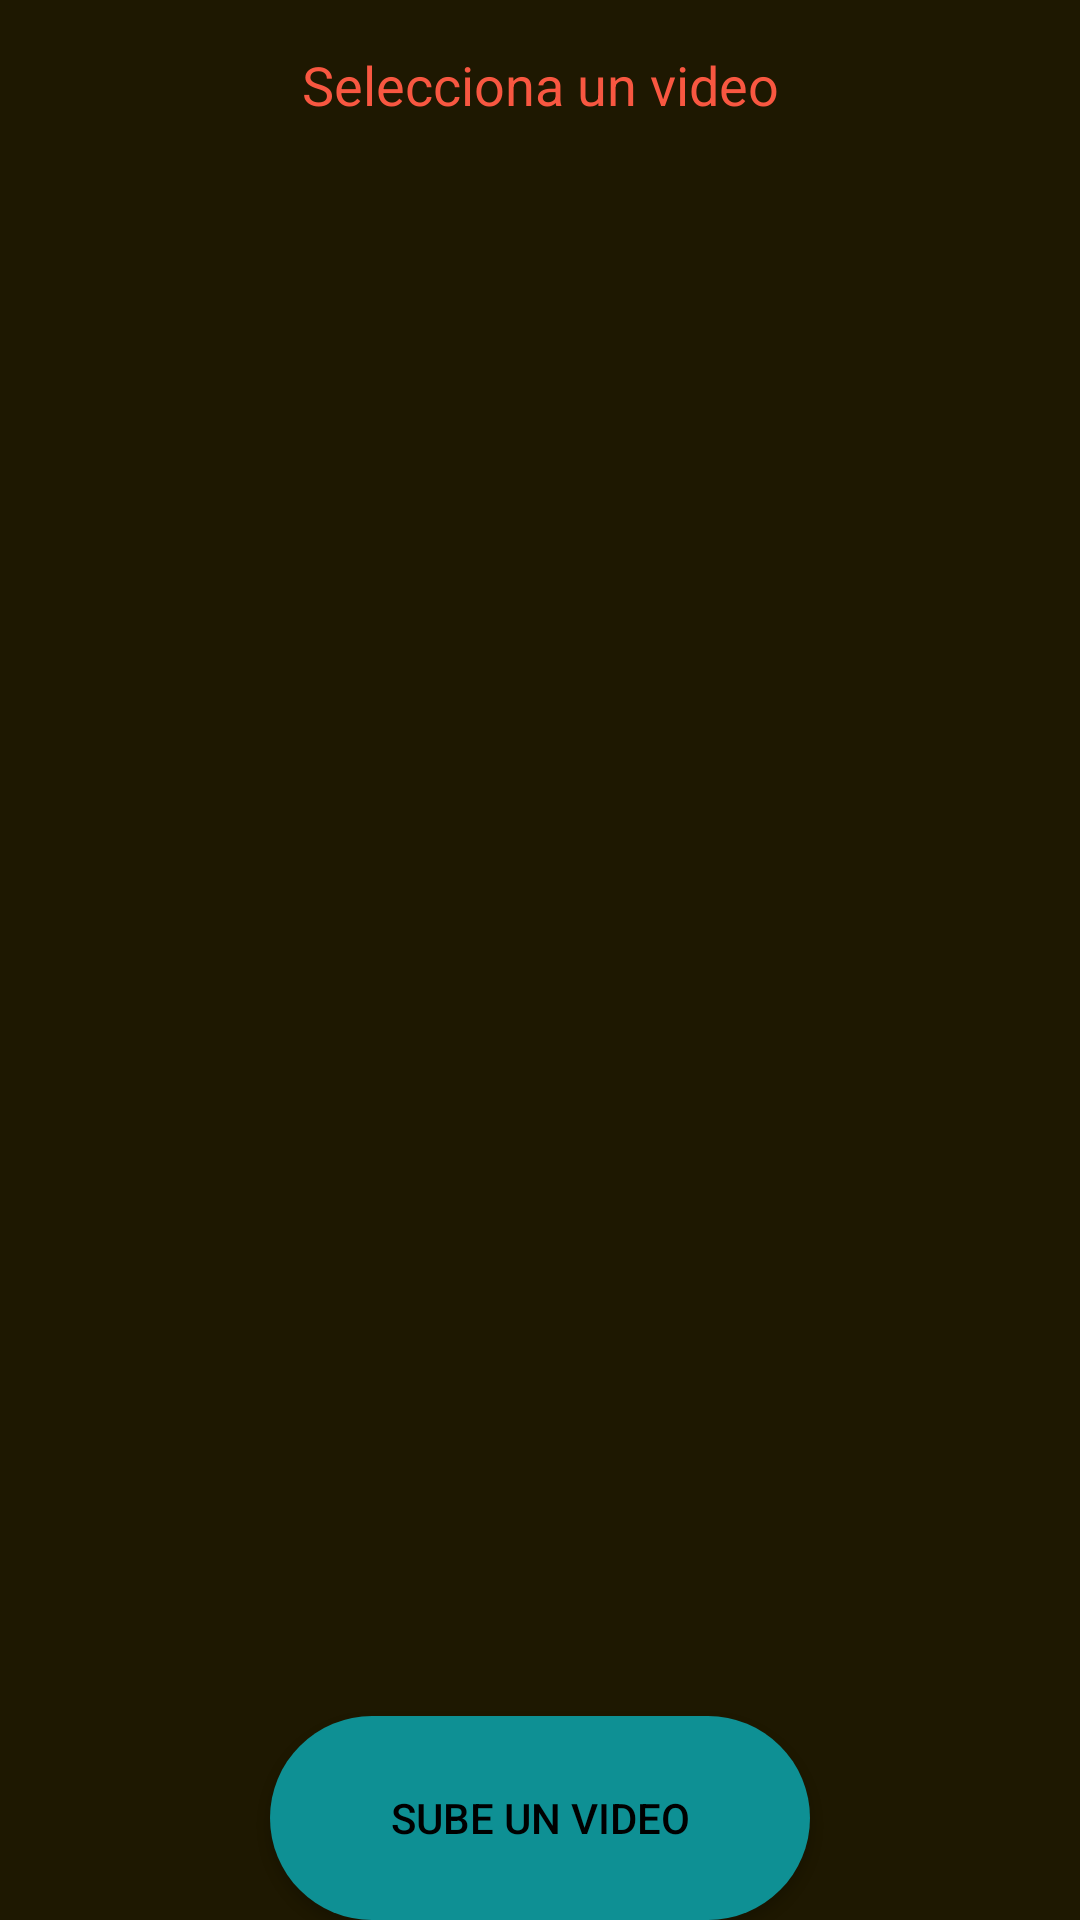

Write the Android layout XML for this screen, with the resource values it uses.
<!-- AndroidManifest.xml: application theme Theme.Video_player -->
<!-- res/layout/bottom_sheet_layout.xml -->
<?xml version="1.0" encoding="utf-8"?>
<LinearLayout xmlns:android="http://schemas.android.com/apk/res/android"
    xmlns:app="http://schemas.android.com/apk/res-auto"
    android:background="@color/black"
    android:orientation="vertical"
    android:layout_width="match_parent"
    android:layout_height="match_parent">

    <TextView
        android:id="@+id/bottomSheetTitle"
        android:layout_width="match_parent"
        android:layout_height="wrap_content"
        android:gravity="center"
        android:layout_marginTop="16dp"
        android:paddingBottom="8dp"
        android:textColor="@color/red"
        android:text="@string/select_video"
        android:textSize="18sp" />

    <ListView
        android:id="@+id/listVideoView"
        android:layout_width="match_parent"
        android:layout_height="0dp"
        android:layout_weight="1" />

    <Button
        android:id="@+id/btnAdd"
        android:layout_width="180dp"
        android:layout_height="68dp"
        android:background="@drawable/button_background"
        android:text="@string/add_video"
        android:layout_gravity="center"
        android:theme="@style/ListItemTextStyle"/>
</LinearLayout>
<!-- resources referenced by this layout -->
<resources>
  <color name="black">#1e1801</color>
  <color name="red">#f85741</color>
  <!-- drawable button_background (drawable) -->
  <?xml version="1.0" encoding="utf-8"?>
  <shape xmlns:tools="http://schemas.android.com/tools" xmlns:android="http://schemas.android.com/apk/res/android">
      <solid android:color="@color/blue" tools:ignore="StateListReachable" />
      <corners android:radius="60dp" />
  </shape>
  <string name="add_video">Sube un video</string>
  <string name="select_video">Selecciona un video</string>
  <style name="ListItemTextStyle">
          <item name="android:textColor">@android:color/black</item>
      </style>
  <style name="Theme.Video_player" parent="android:Theme.Material.Light.NoActionBar">
          <item name="android:textColor">@color/white</item>
          <item name="colorAccent">@color/red</item>
          <item name="android:windowBackground">@color/background</item>
      </style>
  <color name="blue">#0e9094</color>
  <color name="white">#FFFFFF</color>
  <color name="background">#dacdac</color>
</resources>
